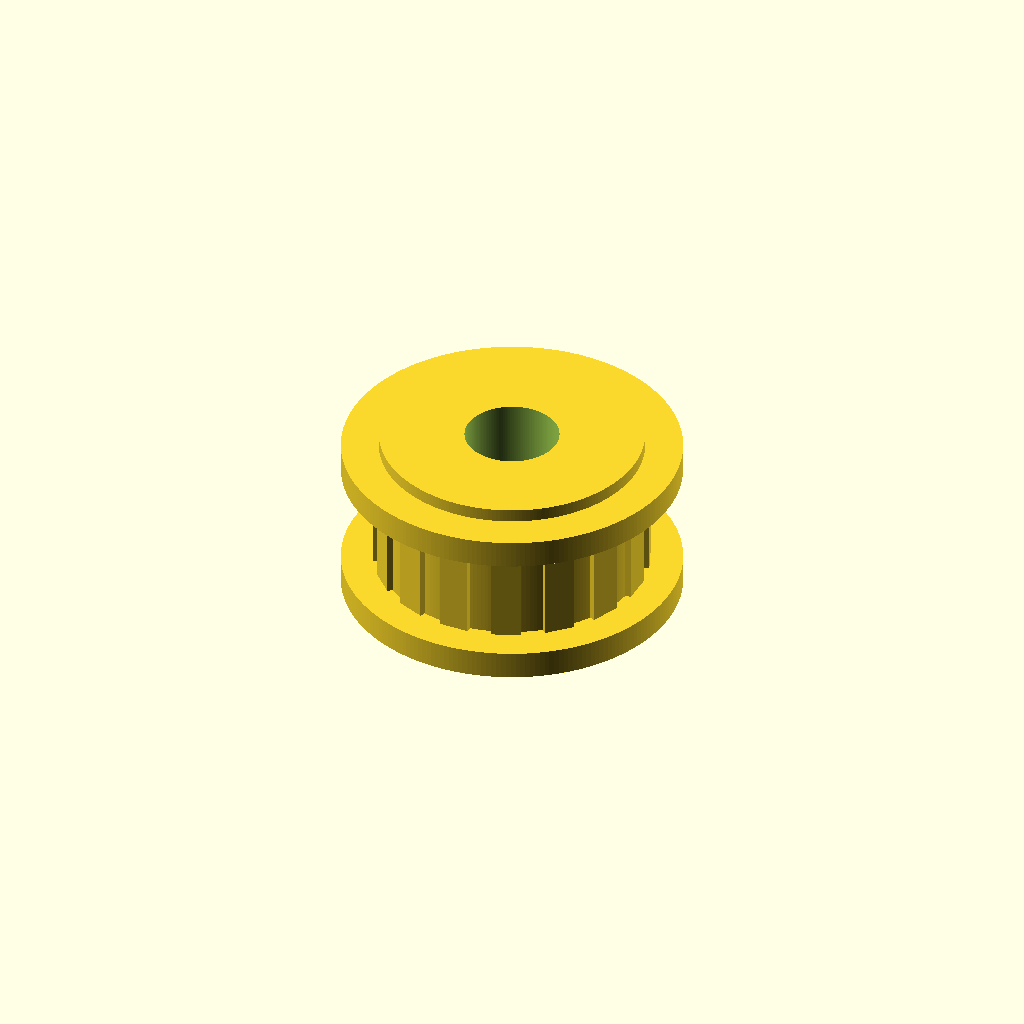
Cell 1: the model at its default parameters.
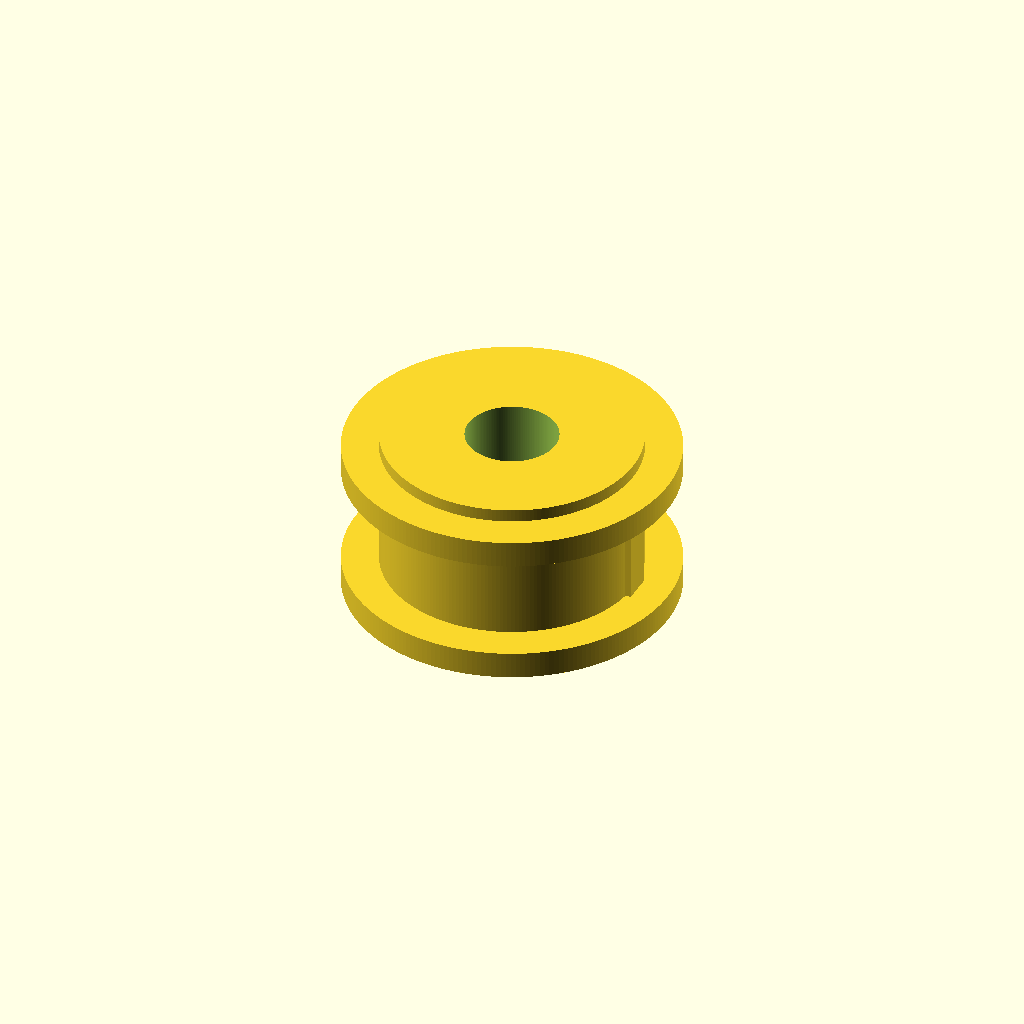
Cell 2: tooth_count = 1 (everything else at default).
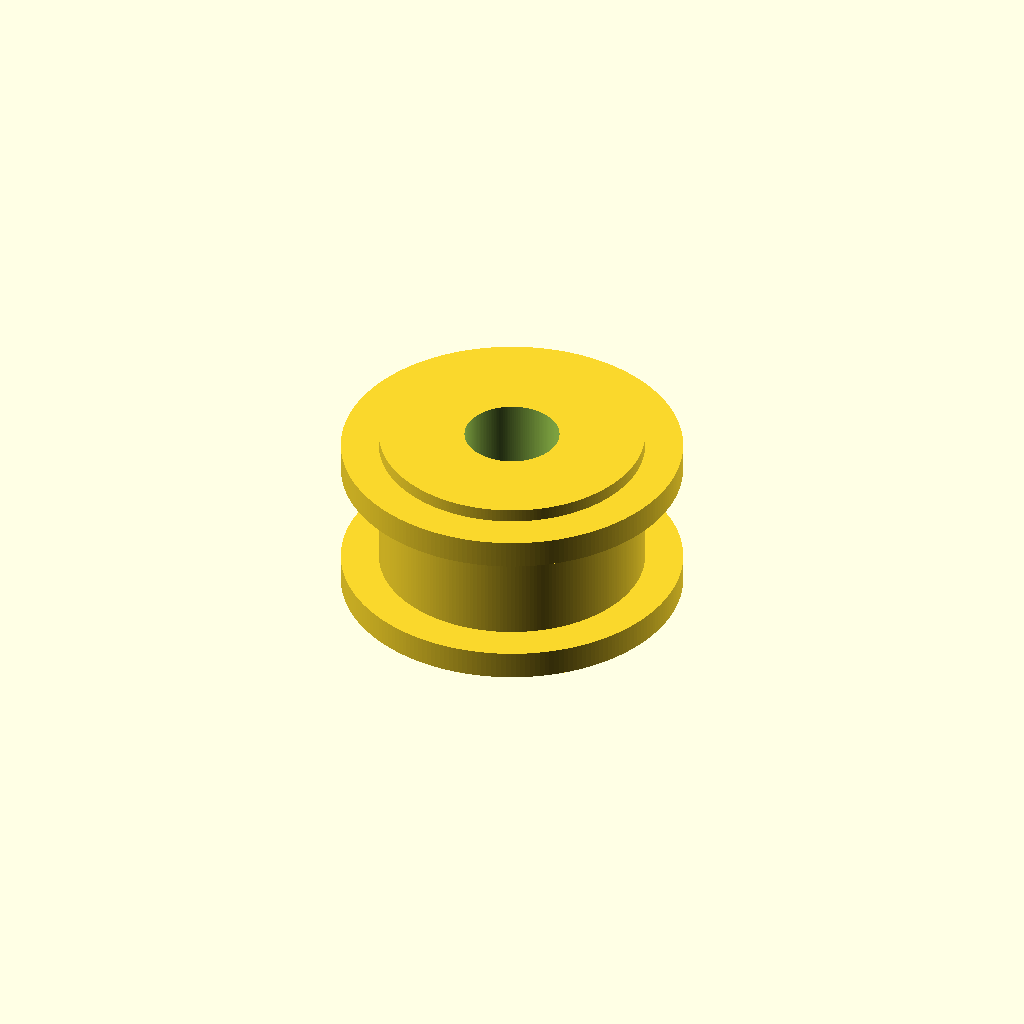
Cell 3: pitch_diameter_mm = 0.01 (everything else at default).
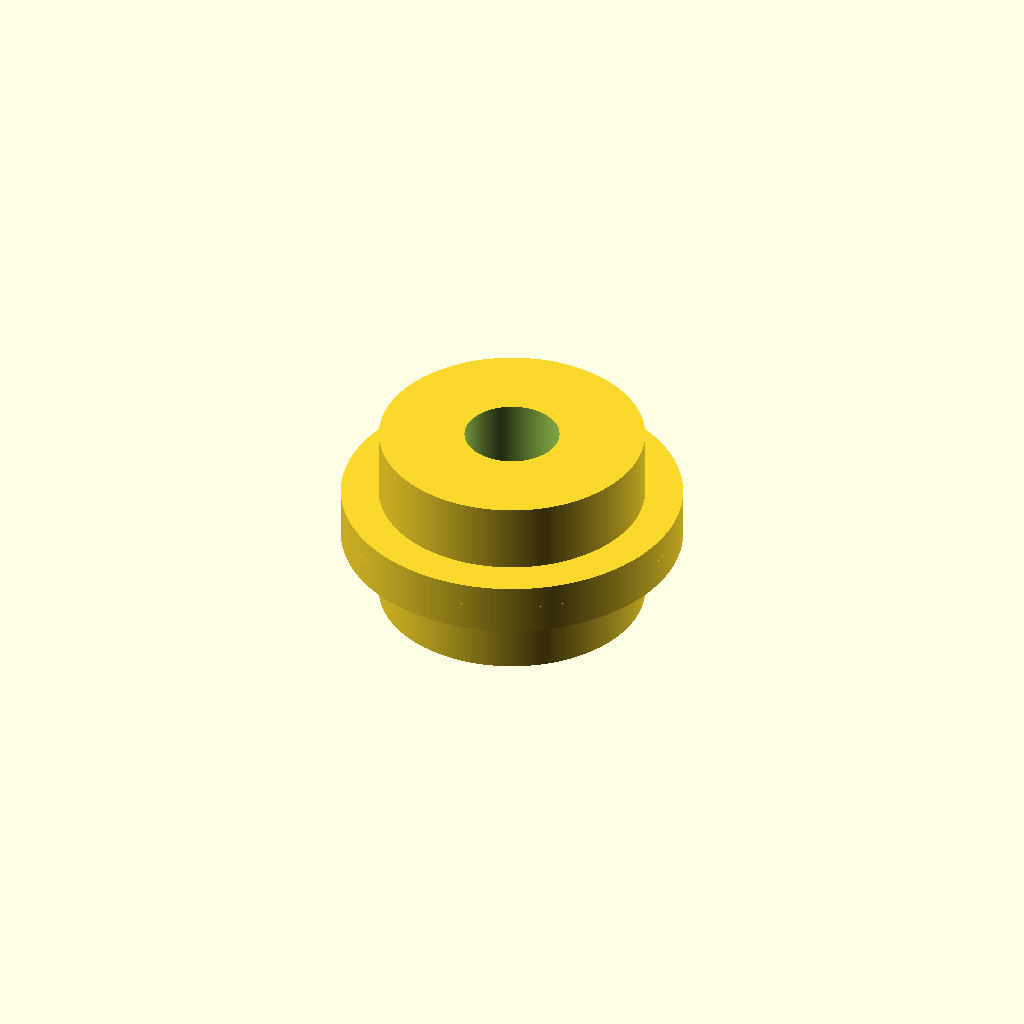
Cell 4: belt_width_mm = 0.1 (everything else at default).
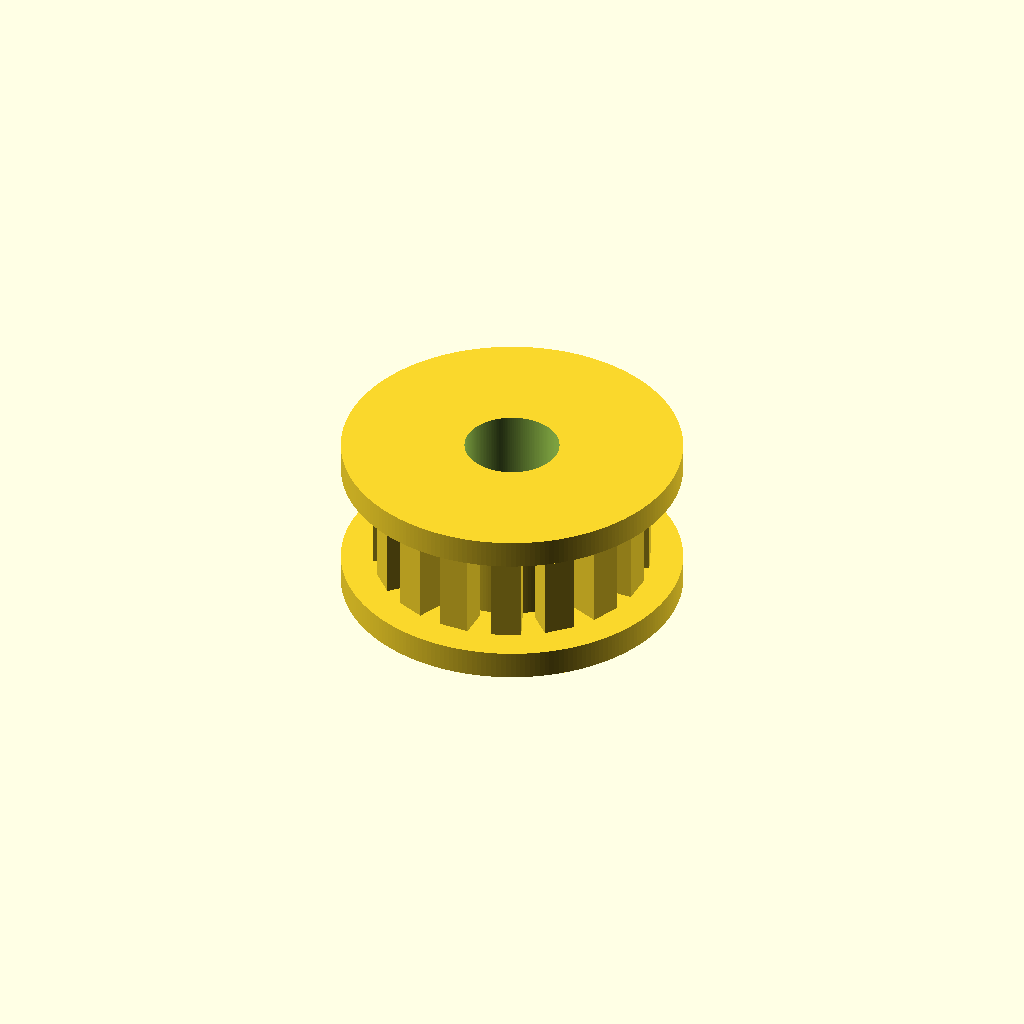
Cell 5 — hub_diameter_mm set to 0.1, the other parameters unchanged.
All cells are drawn from one camera (rotation 55°, 0°, 25°, orthographic, colour scheme Cornfield), so only the parameter changes between them.
OpenSCAD source file results/nopscadlib/craft/scad/pulley__T2p5x16_pulley.scad:
// Timing pulley: 16 teeth, 12.16mm pitch diameter
// Corrected: teeth are now POSITIVE protrusions (visible), count is verifiable,
// and pitch diameter is enforced by placing tooth centers on pitch_radius_mm.
// One connected solid with formula-based placement and slight overlaps.

$fn = 220;

// Parameters
tooth_count = 16; //[8:64:1]
pitch_diameter_mm = 12.16; //[6.08:24.32:0.01]
pitch_radius_mm = pitch_diameter_mm/2;

belt_width_mm = 6; //[3:20:0.1]

bore_diameter_mm = 5; //[1:12:0.01]

hub_diameter_mm = 14; //[8:28:0.1]
hub_length_mm = 10; //[5:25:0.1]

flange_diameter_mm = 18; //[12:36:0.1]
flange_thickness_mm = 1.5; //[0.8:4:0.1]

// Tooth geometry (simple, visible timing-tooth approximation)
// Teeth are added outward from a root cylinder.
// Tooth centerline is placed at pitch_radius_mm to enforce pitch diameter.
tooth_radial_height_mm = 1.2; //[0.4:3.0:0.01]     // radial protrusion above root cylinder
tooth_tangential_width_mm = 1.6; //[0.6:4.0:0.01]  // tooth width along circumference at pitch circle
tooth_root_clearance_mm = 0.8; //[0.2:2.0:0.01]    // root cylinder is below pitch circle by this amount

// Optional set screws
set_screw_count = 0; //[0:4:1]
set_screw_hole_diameter_mm = 3; //[1.5:6:0.01]
set_screw_z_offset_mm = 0; //[-10:10:0.1]
set_screw_hole_length_mm = 30; //[10:80:1]

eps_mm = 0.2; //[0.05:1:0.05]

// Derived
tooth_angle_deg = 360/tooth_count;
pitch_circumference_mm = PI * pitch_diameter_mm;
tooth_pitch_mm = pitch_circumference_mm / tooth_count;

// Base radii
root_radius_mm  = pitch_radius_mm - tooth_root_clearance_mm; // cylinder under teeth
outer_radius_mm = root_radius_mm + tooth_radial_height_mm;

// Keep tooth width reasonable vs pitch
tooth_w_mm = min(tooth_tangential_width_mm, tooth_pitch_mm * 0.90);

// Tooth radial length (cube X dimension). Make it slightly longer than needed and overlap into root.
tooth_len_mm = tooth_radial_height_mm + 2*eps_mm;
tooth_overlap_into_root_mm = min(0.6, max(0.2, tooth_radial_height_mm*0.35)); // ensures connectivity

// Toothed belt section (root cylinder + outward teeth)
module toothed_ring() {
  union() {
    // Root cylinder (solid under pitch circle)
    cylinder(r=root_radius_mm, h=belt_width_mm, center=true);

    // Teeth: protrude outward; tooth centerline at pitch_radius_mm (enforces pitch diameter)
    for (i = [0:tooth_count-1]) {
      rotate([0, 0, i*tooth_angle_deg])
        translate([pitch_radius_mm + tooth_len_mm/2 - tooth_overlap_into_root_mm, 0, 0])
          cube([tooth_len_mm, tooth_w_mm, belt_width_mm], center=true);
    }
  }
}

// Hub (centered, overlaps ring slightly to guarantee connectivity)
module hub() {
  cylinder(r=hub_diameter_mm/2, h=hub_length_mm, center=true);
}

// Flanges (slightly overlapping belt section)
module flanges() {
  translate([0, 0, belt_width_mm/2 + flange_thickness_mm/2 - eps_mm])
    cylinder(r=flange_diameter_mm/2, h=flange_thickness_mm, center=true);

  translate([0, 0, -belt_width_mm/2 - flange_thickness_mm/2 + eps_mm])
    cylinder(r=flange_diameter_mm/2, h=flange_thickness_mm, center=true);
}

// Round bore (through entire pulley stack)
module bore() {
  total_h = max(hub_length_mm, belt_width_mm) + 2*flange_thickness_mm + 6*eps_mm;
  cylinder(r=bore_diameter_mm/2, h=total_h, center=true, $fn=160);
}

// Set screw holes (radial)
module set_screw_holes() {
  if (set_screw_count > 0) {
    for (i = [0:set_screw_count-1]) {
      rotate([0, 0, i*360/set_screw_count])
        rotate([0, 90, 0])
          translate([0, 0, set_screw_z_offset_mm])
            cylinder(r=set_screw_hole_diameter_mm/2, h=set_screw_hole_length_mm, center=true, $fn=120);
    }
  }
}

// Pulley (one connected solid)
module pulley() {
  difference() {
    union() {
      toothed_ring();
      hub();      // overlaps toothed ring
      flanges();  // overlap belt section slightly
    }
    bore();
    set_screw_holes();
  }
}

pulley();
Parameter table extracted from the source (name, type, default, range or options):
tooth_count: number, default 16, range 1 to 8, step 64
pitch_diameter_mm: number, default 12.16, range 0.01 to 6.08, step 24.32
belt_width_mm: number, default 6, range 0.1 to 3, step 20
bore_diameter_mm: number, default 5, range 0.01 to 1, step 12
hub_diameter_mm: number, default 14, range 0.1 to 8, step 28
hub_length_mm: number, default 10, range 0.1 to 5, step 25
flange_diameter_mm: number, default 18, range 0.1 to 12, step 36
flange_thickness_mm: number, default 1.5, range 0.1 to 0.8, step 4
tooth_radial_height_mm: number, default 1.2, range 0.01 to 0.4, step 3
tooth_tangential_width_mm: number, default 1.6, range 0.01 to 0.6, step 4
tooth_root_clearance_mm: number, default 0.8, range 0.01 to 0.2, step 2
set_screw_count: number, default 0, range 0 to 1, step 4
set_screw_hole_diameter_mm: number, default 3, range 0.01 to 1.5, step 6
set_screw_z_offset_mm: number, default 0, range -10 to 0.1, step 10
set_screw_hole_length_mm: number, default 30, range 1 to 10, step 80
eps_mm: number, default 0.2, range 0.05 to 0.05, step 1
